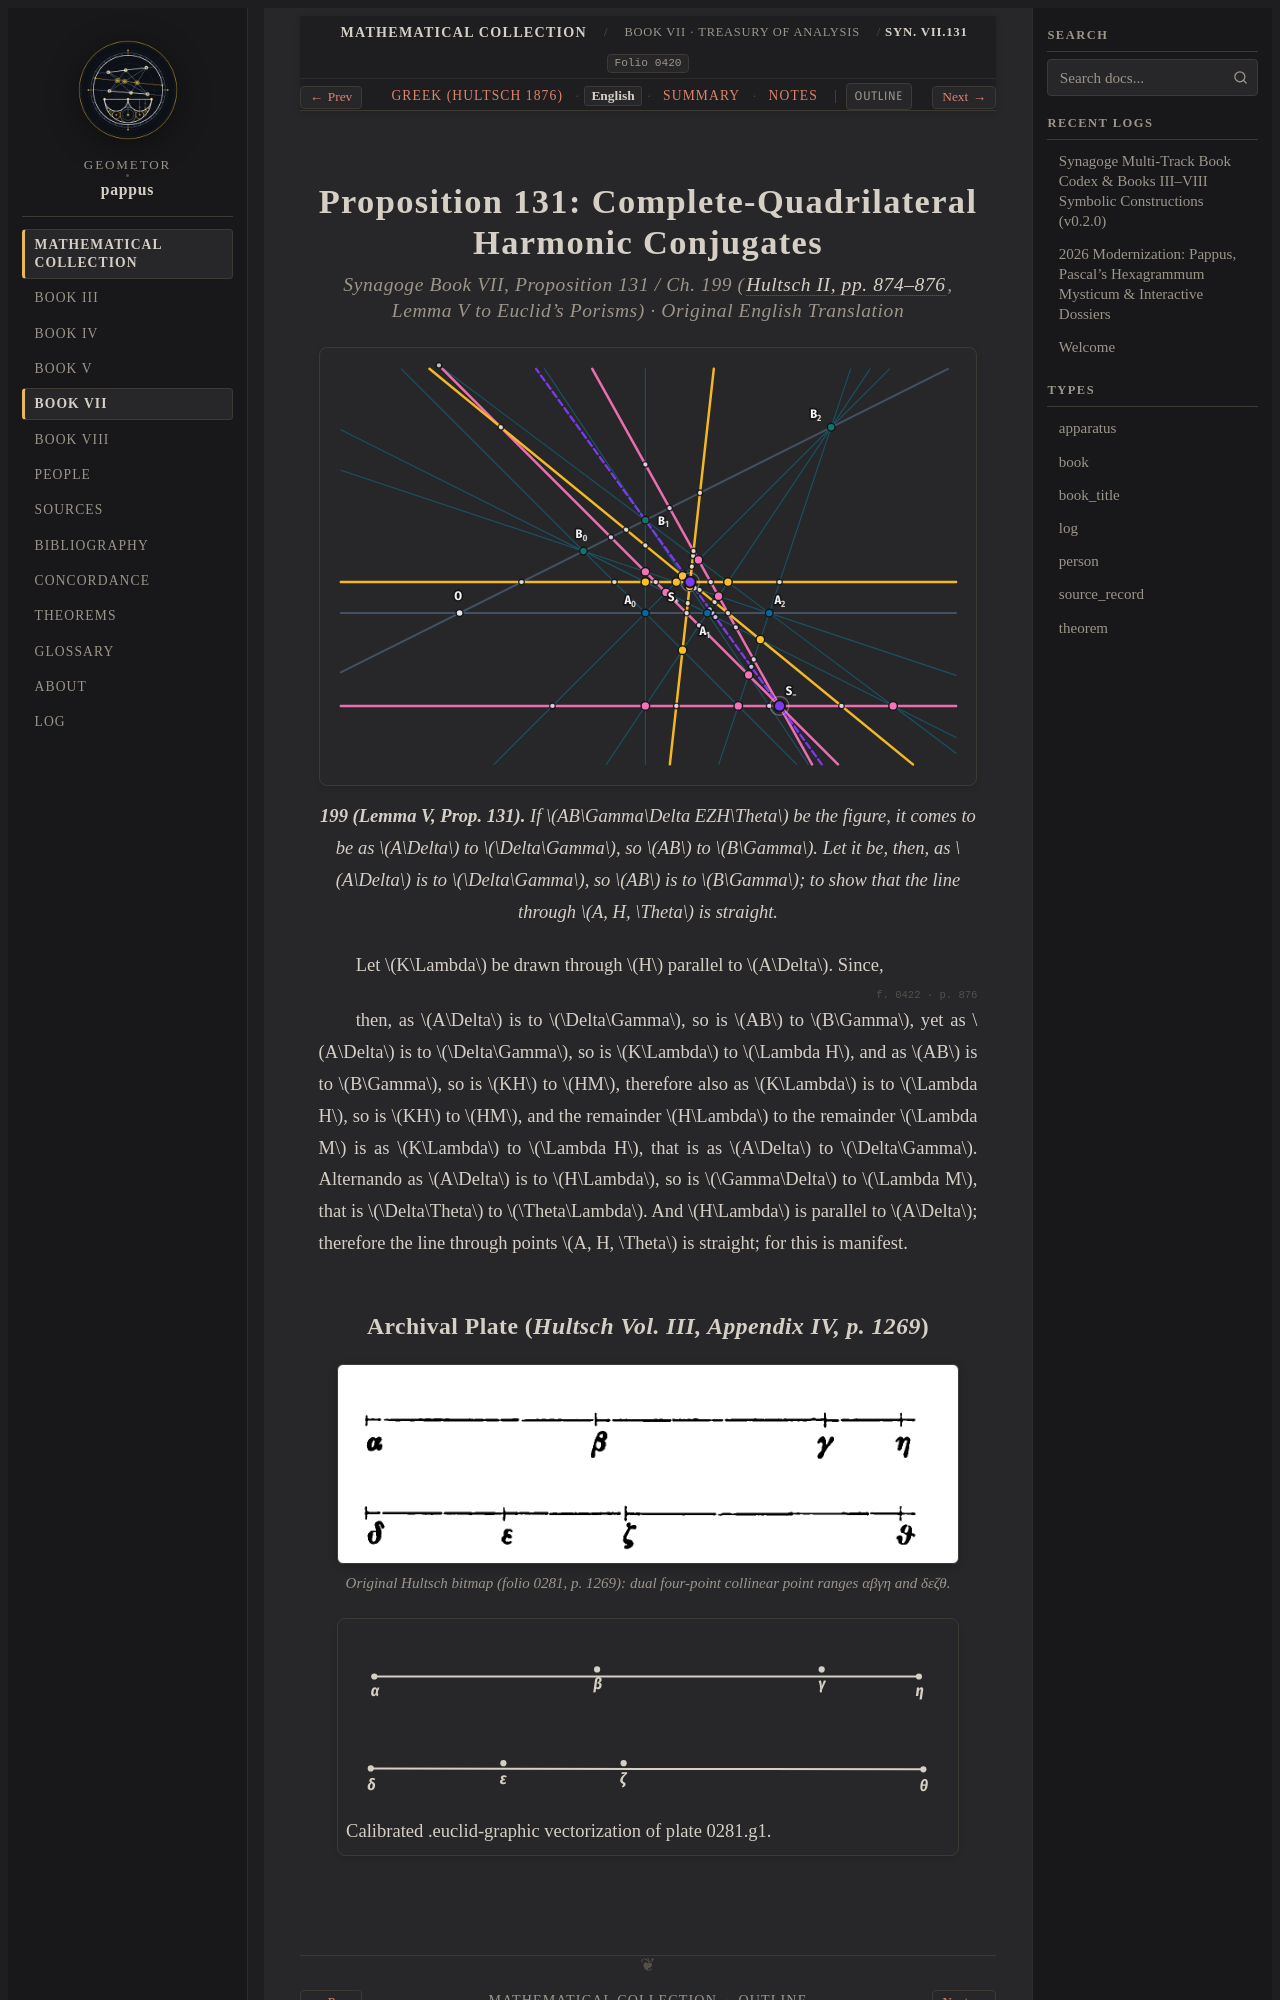

repository: geometor/pappus · page: synagoge/book_07/prop_131_harmonic/index.html · generator: sphinx

:order: 5
:layout: book
:type: book
:title: Proposition 131: Complete-Quadrilateral Harmonic Conjugates
:canonical_id: Syn. VII.131
:folio: hultsch_1877_vol2:0420
:excerpt: Lemma V to Euclid's Porisms: straightedge construction of the fourth harmonic conjugate from a complete quadrilateral and the 81 emergent collinear harmonic tetrads.
:tracks: English: index | Greek: el | Summary: summary | Notes: notes

Proposition 131: Complete-Quadrilateral Harmonic Conjugates
===========================================================

.. rubric:: *Synagoge* Book VII, Proposition 131 / Ch. 199 (:cite:`Hultsch II, pp. 874–876 <hultsch-1877>`, Lemma V to Euclid's *Porisms*) · Original English Translation

.. folio:: hultsch_1877_vol2:0420
   :page: 874

.. picture:: /_static/constructions/pappus_harmonics.svg
   :alt: Synagoge Book VII Proposition 131 — Emergent Harmonic Ranges in the Pappus Configuration

.. enunciation::

   **199 (Lemma V, Prop. 131).** If :math:`AB\Gamma\Delta EZH\Theta` be the figure, it comes to be as :math:`A\Delta` to :math:`\Delta\Gamma`, so :math:`AB` to :math:`B\Gamma`. Let it be, then, as :math:`A\Delta` is to :math:`\Delta\Gamma`, so :math:`AB` is to :math:`B\Gamma`; to show that the line through :math:`A, H, \Theta` is straight.

Let :math:`K\Lambda` be drawn through :math:`H` parallel to :math:`A\Delta`. Since,

.. folio:: hultsch_1877_vol2:0422
   :page: 876

then, as :math:`A\Delta` is to :math:`\Delta\Gamma`, so is :math:`AB` to :math:`B\Gamma`, yet as :math:`A\Delta` is to :math:`\Delta\Gamma`, so is :math:`K\Lambda` to :math:`\Lambda H`, and as :math:`AB` is to :math:`B\Gamma`, so is :math:`KH` to :math:`HM`, therefore also as :math:`K\Lambda` is to :math:`\Lambda H`, so is :math:`KH` to :math:`HM`,
and the remainder :math:`H\Lambda` to the remainder :math:`\Lambda M` is as :math:`K\Lambda` to :math:`\Lambda H`, that is as :math:`A\Delta` to :math:`\Delta\Gamma`. Alternando as :math:`A\Delta` is to :math:`H\Lambda`, so is :math:`\Gamma\Delta` to :math:`\Lambda M`, that is :math:`\Delta\Theta` to :math:`\Theta\Lambda`. And :math:`H\Lambda` is parallel to :math:`A\Delta`; therefore the line through points :math:`A, H, \Theta` is straight; for this is manifest.
